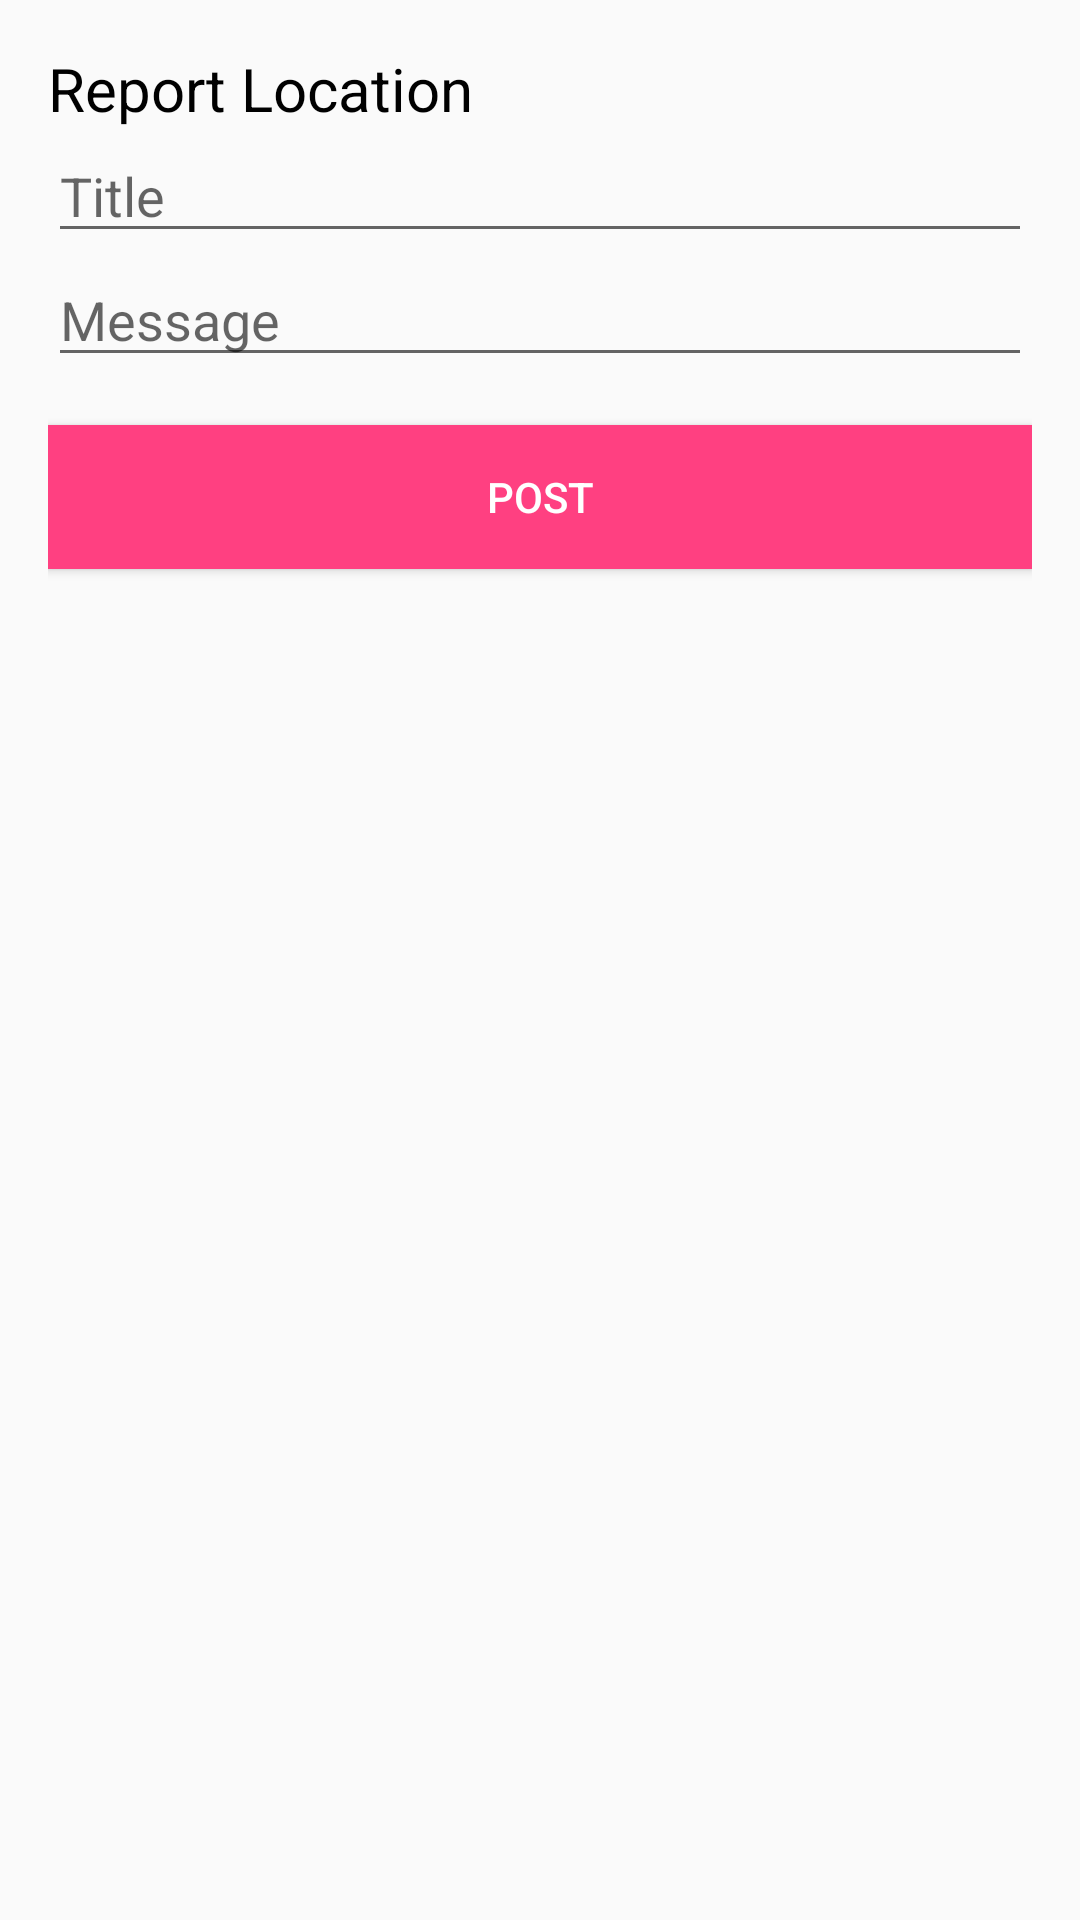

Layout XML and referenced resources for this Android screen:
<!-- AndroidManifest.xml: application theme AppTheme -->
<!-- res/layout/input_dialog.xml -->
<?xml version="1.0" encoding="utf-8"?>
<LinearLayout xmlns:android="http://schemas.android.com/apk/res/android"
    android:id="@+id/custom_dialog_layout_design_user_input"
    android:layout_width="match_parent"
    android:layout_height="match_parent"
    android:orientation="vertical"
    android:padding="16dp">

    <TextView
        android:id="@+id/dialogTitle"
        android:layout_width="wrap_content"
        android:layout_height="wrap_content"
        android:text="Report Location"
        android:textSize="20dp"
        android:textColor="@color/black"/>

    <EditText
        android:id="@+id/notification_title"
        android:layout_width="match_parent"
        android:layout_height="wrap_content"
        android:hint="Title"
        android:inputType="text" />

    <EditText
        android:id="@+id/notification_message"
        android:layout_width="match_parent"
        android:layout_height="wrap_content"
        android:hint="Message"
        android:inputType="text" />

    <Button
        android:id="@+id/notification_post_button"
        android:layout_width="match_parent"
        android:layout_height="wrap_content"
        android:background="@color/colorPrimary"
        android:textColor="@color/white"
        android:text="Post"
        android:layout_marginTop="@dimen/margin_16dp"/>
</LinearLayout>
<!-- resources referenced by this layout -->
<resources>
  <color name="black">#000000
      </color>
  <color name="colorPrimary">#FF4081
      </color>
  <color name="white">#FFFFFF
      </color>
  <dimen name="margin_16dp">16dp</dimen>
  <style name="AppTheme" parent="Theme.AppCompat.Light.DarkActionBar">
          
          <item name="colorPrimary">@color/colorPrimary</item>
          <item name="colorPrimaryDark">@color/colorPrimaryDark</item>
          <item name="colorAccent">@color/colorAccent</item>
      </style>
  <color name="colorPrimaryDark">#303F9F
      </color>
  <color name="colorAccent">#FF4081
      </color>
</resources>
